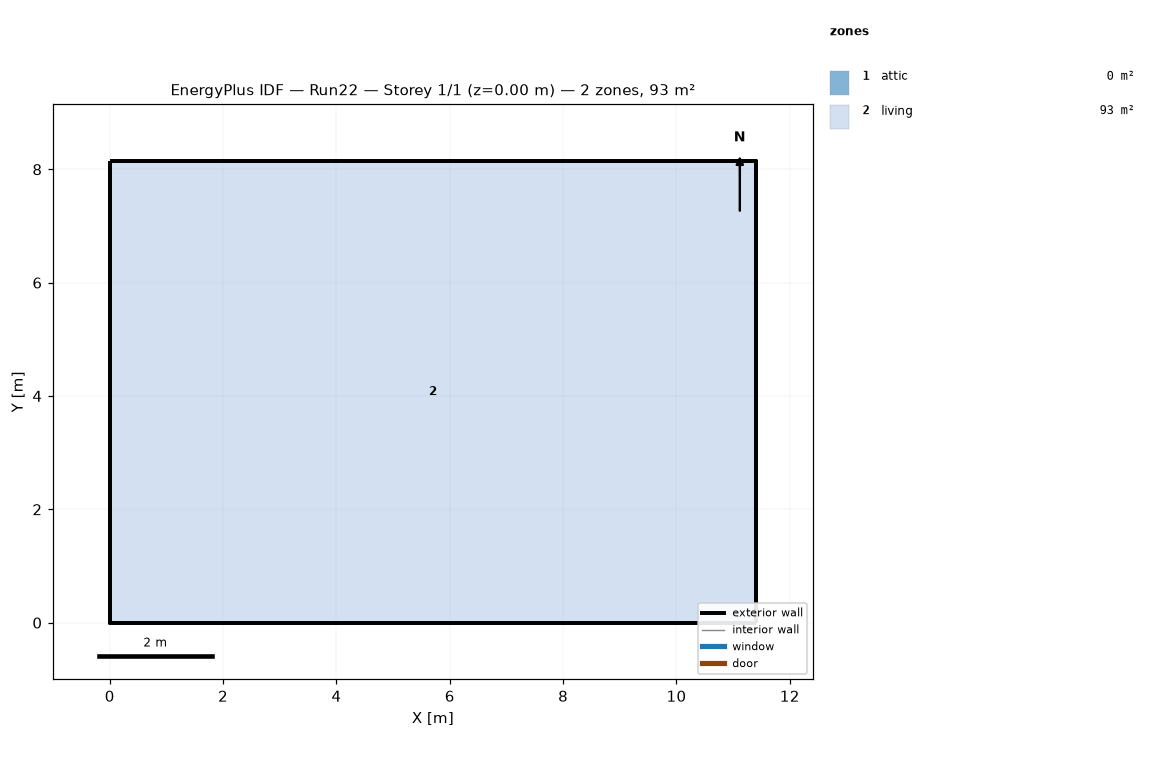
=== STOREY PLAN SPEC (per zone: floor XY polygon, exterior-wall plan segments, windows/doors) ===
zone 1: attic  (0.0 m²)
  exterior wall: (11.40, 0.00) – (11.40, 8.15) – (11.40, 4.07)  [12.2 m]
  exterior wall: (0.00, 8.15) – (0.00, 0.00) – (0.00, 4.07)  [12.2 m]
zone 2: living  (92.9 m²)
  floor: (0.00, 0.00) (0.00, 8.15) (11.40, 8.15) (11.40, 0.00)
  exterior wall: (0.00, 0.00) – (11.40, 0.00)  [11.4 m]
  exterior wall: (11.40, 0.00) – (11.40, 8.15)  [8.1 m]
  exterior wall: (11.40, 8.15) – (0.00, 8.15)  [11.4 m]
  exterior wall: (0.00, 8.15) – (0.00, 0.00)  [8.1 m]

=== DERIVED (storey summary) ===
Building: Run22
Storey: 1 of 1  (floor level z = 0.00 m)
Storey gross floor area: 92.9 m²
Zones on this storey: 2
  - attic: floor 0.0 m²; exterior wall 24.4 m (11.2 m²); WWR 0.0%
  - living: floor 92.9 m²; exterior wall 39.1 m (95.3 m²); WWR 0.0%
Zone adjacency: (none detected)